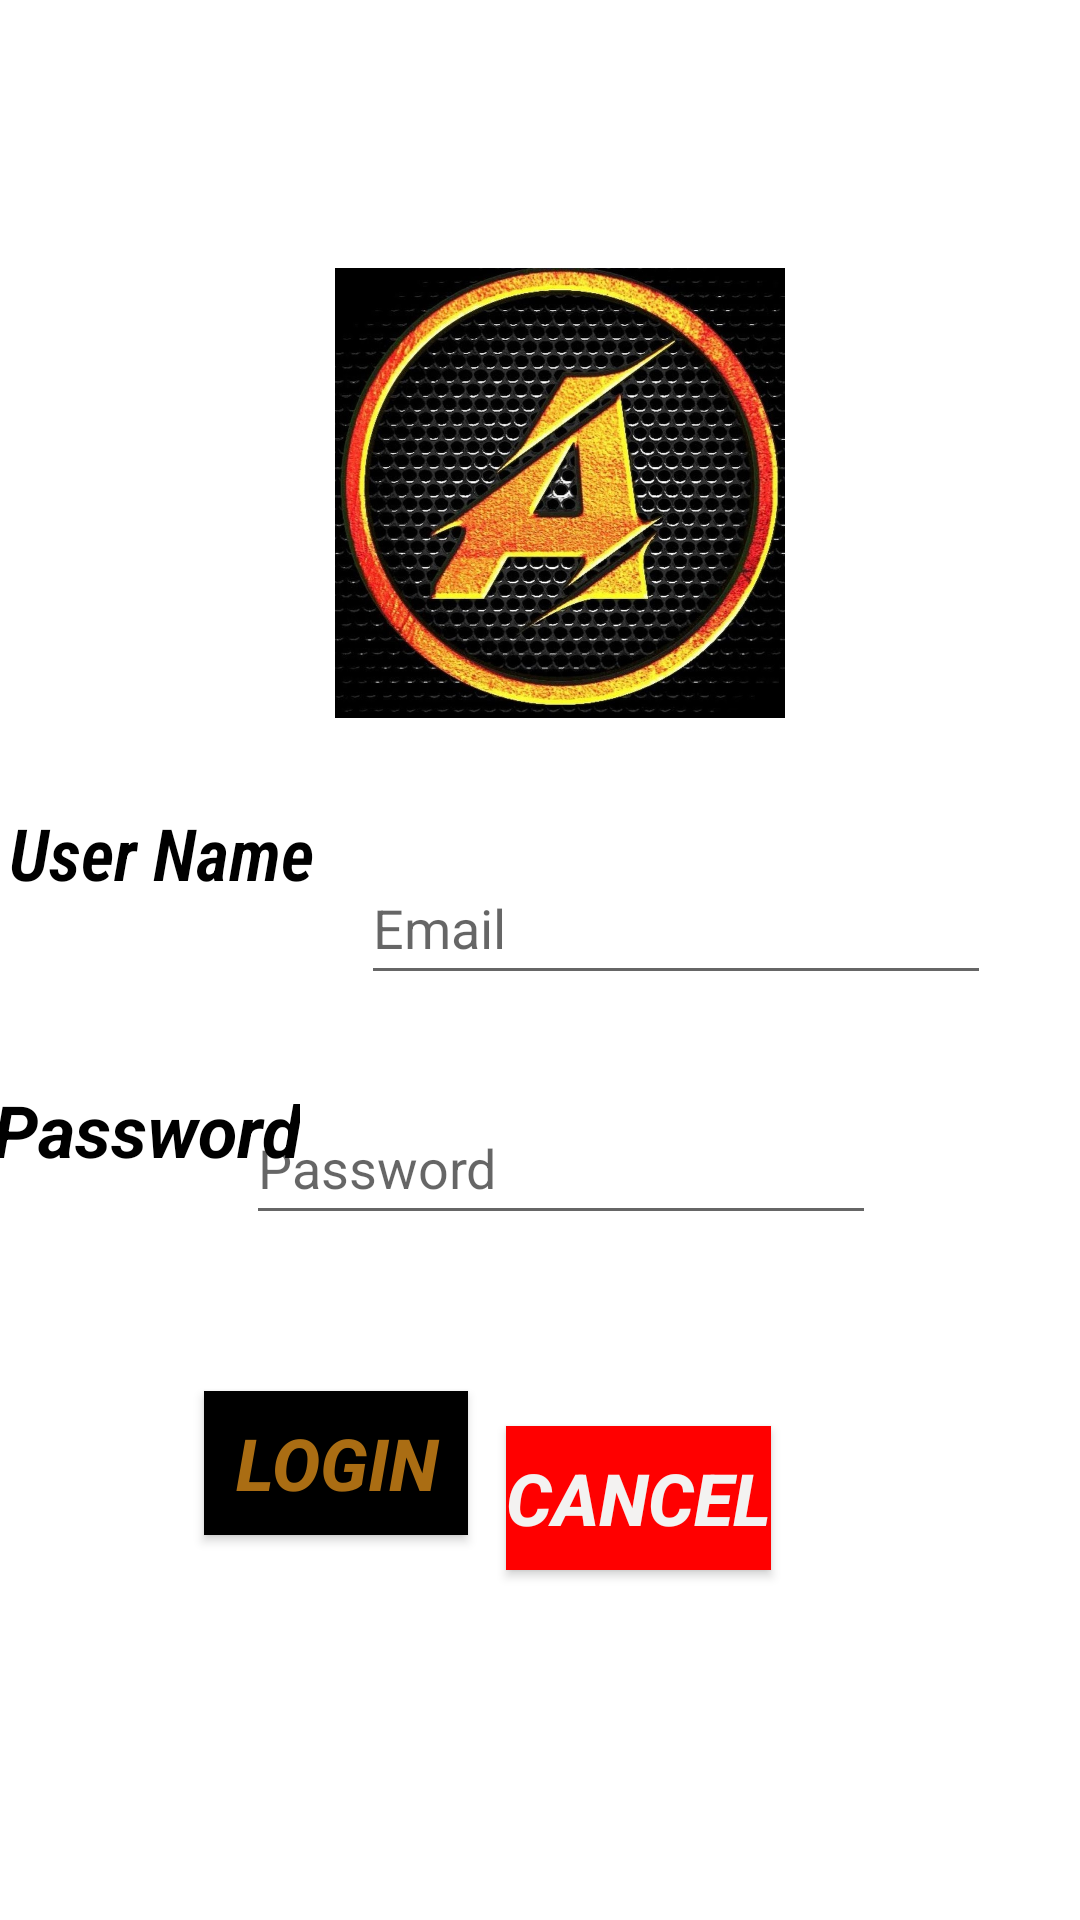

Here is an Android app screen rendered from its layout file. Give the layout XML and the strings, colors and styles it references.
<!-- AndroidManifest.xml: application theme Theme.ClassCSE225 -->
<!-- res/layout/activity_main_login_page.xml -->
<?xml version="1.0" encoding="utf-8"?>
<androidx.constraintlayout.widget.ConstraintLayout xmlns:android="http://schemas.android.com/apk/res/android"
    xmlns:app="http://schemas.android.com/apk/res-auto"
    xmlns:tools="http://schemas.android.com/tools"
    android:layout_width="match_parent"
    android:layout_height="match_parent"
    android:background="@drawable/image1"
    tools:context=".MainLoginPage">

    <EditText
        android:id="@+id/editTextTextPersonName"
        android:layout_width="wrap_content"
        android:layout_height="wrap_content"
        android:ems="10"
        android:hint="Email"

        android:inputType="textPersonName"
        android:minHeight="48dp"
        app:layout_constraintBottom_toBottomOf="parent"
        app:layout_constraintEnd_toEndOf="parent"
        app:layout_constraintHorizontal_bias="0.347"
        app:layout_constraintStart_toEndOf="@+id/textView"
        app:layout_constraintTop_toTopOf="parent"
        app:layout_constraintVertical_bias="0.479" />

    <TextView
        android:id="@+id/textView"
        android:layout_width="wrap_content"
        android:layout_height="wrap_content"
        android:layout_marginBottom="60dp"
        android:autoSizeMaxTextSize="18dp"
        android:fontFamily="sans-serif-condensed-light"
        android:text="User Name"
        android:textColor="@color/black"
        android:textSize="24dp"
        android:textStyle="italic|bold"
        app:layout_constraintBottom_toTopOf="@+id/textView2"
        app:layout_constraintEnd_toEndOf="parent"
        app:layout_constraintHorizontal_bias="0.012"
        app:layout_constraintStart_toStartOf="parent"
        app:layout_constraintTop_toTopOf="parent"
        app:layout_constraintVertical_bias="1.0" />

    <Button
        android:id="@+id/button3"
        android:layout_width="wrap_content"
        android:layout_height="wrap_content"
        android:background="#FF0000"
        android:text="Cancel"
        android:textColor="#F3F2F1"
        android:textSize="24dp"
        android:textStyle="italic|bold"
        app:layout_constraintBottom_toBottomOf="parent"
        app:layout_constraintEnd_toEndOf="parent"
        app:layout_constraintHorizontal_bias="0.11"
        app:layout_constraintStart_toEndOf="@+id/button"
        app:layout_constraintTop_toBottomOf="@+id/editTextTextPersonName2"
        app:layout_constraintVertical_bias="0.353" />

    <EditText
        android:id="@+id/editTextTextPersonName2"
        android:layout_width="wrap_content"
        android:layout_height="wrap_content"
        android:layout_marginTop="32dp"
        android:layout_marginEnd="68dp"
        android:ems="10"
        android:hint="Password"
        android:inputType="textPersonName"
        android:minHeight="48dp"
        app:layout_constraintBottom_toBottomOf="parent"
        app:layout_constraintEnd_toEndOf="parent"
        app:layout_constraintTop_toBottomOf="@+id/editTextTextPersonName"
        app:layout_constraintVertical_bias="0.0" />

    <Button
        android:id="@+id/button"
        android:layout_width="wrap_content"
        android:layout_height="wrap_content"
        android:layout_marginStart="68dp"
        android:background="#000"
        android:text="LogIn"
        android:textColor="#AA6D13"

        android:textSize="24dp"
        android:textStyle="italic|bold"
        app:layout_constraintBottom_toBottomOf="parent"
        app:layout_constraintStart_toStartOf="parent"
        app:layout_constraintTop_toBottomOf="@+id/textView2"
        app:layout_constraintVertical_bias="0.356" />

    <TextView
        android:id="@+id/textView2"
        android:layout_width="wrap_content"
        android:layout_height="wrap_content"
        android:text="Password"
        android:textColor="@color/black"
        android:textSize="24dp"
        android:textStyle="italic|bold"
        app:layout_constraintBottom_toBottomOf="parent"
        app:layout_constraintEnd_toStartOf="@+id/editTextTextPersonName2"
        app:layout_constraintHorizontal_bias="0.142"
        app:layout_constraintStart_toStartOf="parent"
        app:layout_constraintTop_toTopOf="parent"
        app:layout_constraintVertical_bias="0.593" />

        <ImageView
            android:id="@+id/imageView2"
            android:layout_width="150dp"
            android:layout_height="150dp"
            android:background="@drawable/img1"
            app:layout_constraintBottom_toBottomOf="parent"
            app:layout_constraintEnd_toEndOf="parent"
            app:layout_constraintHorizontal_bias="0.532"
            app:layout_constraintStart_toStartOf="parent"
            app:layout_constraintTop_toTopOf="parent"
            app:layout_constraintVertical_bias="0.182"
            />

</androidx.constraintlayout.widget.ConstraintLayout>
<!-- resources referenced by this layout -->
<resources>
  <!-- drawable img1: jpg bitmap (drawable-v24, 208160 bytes) -->
  <style name="Theme.ClassCSE225" parent="Theme.MaterialComponents.DayNight.NoActionBar">
          
          <item name="colorPrimary">@color/purple_500</item>
          <item name="colorPrimaryVariant">@color/purple_700</item>
          <item name="colorOnPrimary">@color/white</item>
          
          <item name="colorSecondary">@color/teal_200</item>
          <item name="colorSecondaryVariant">@color/teal_700</item>
          <item name="colorOnSecondary">@color/black</item>
          
          <item name="android:statusBarColor">?attr/colorPrimaryVariant</item>
          
      </style>
  <!-- not gathered from this repository: default colours our renderer supplied (Android Studio template values) -->
  <color name="purple_500">#FF6200EE</color>
  <color name="purple_700">#FF3700B3</color>
  <color name="teal_200">#FF03DAC5</color>
  <color name="teal_700">#FF018786</color>
  <color name="black">#FF000000</color>
  <color name="white">#FFFFFFFF</color>
</resources>
